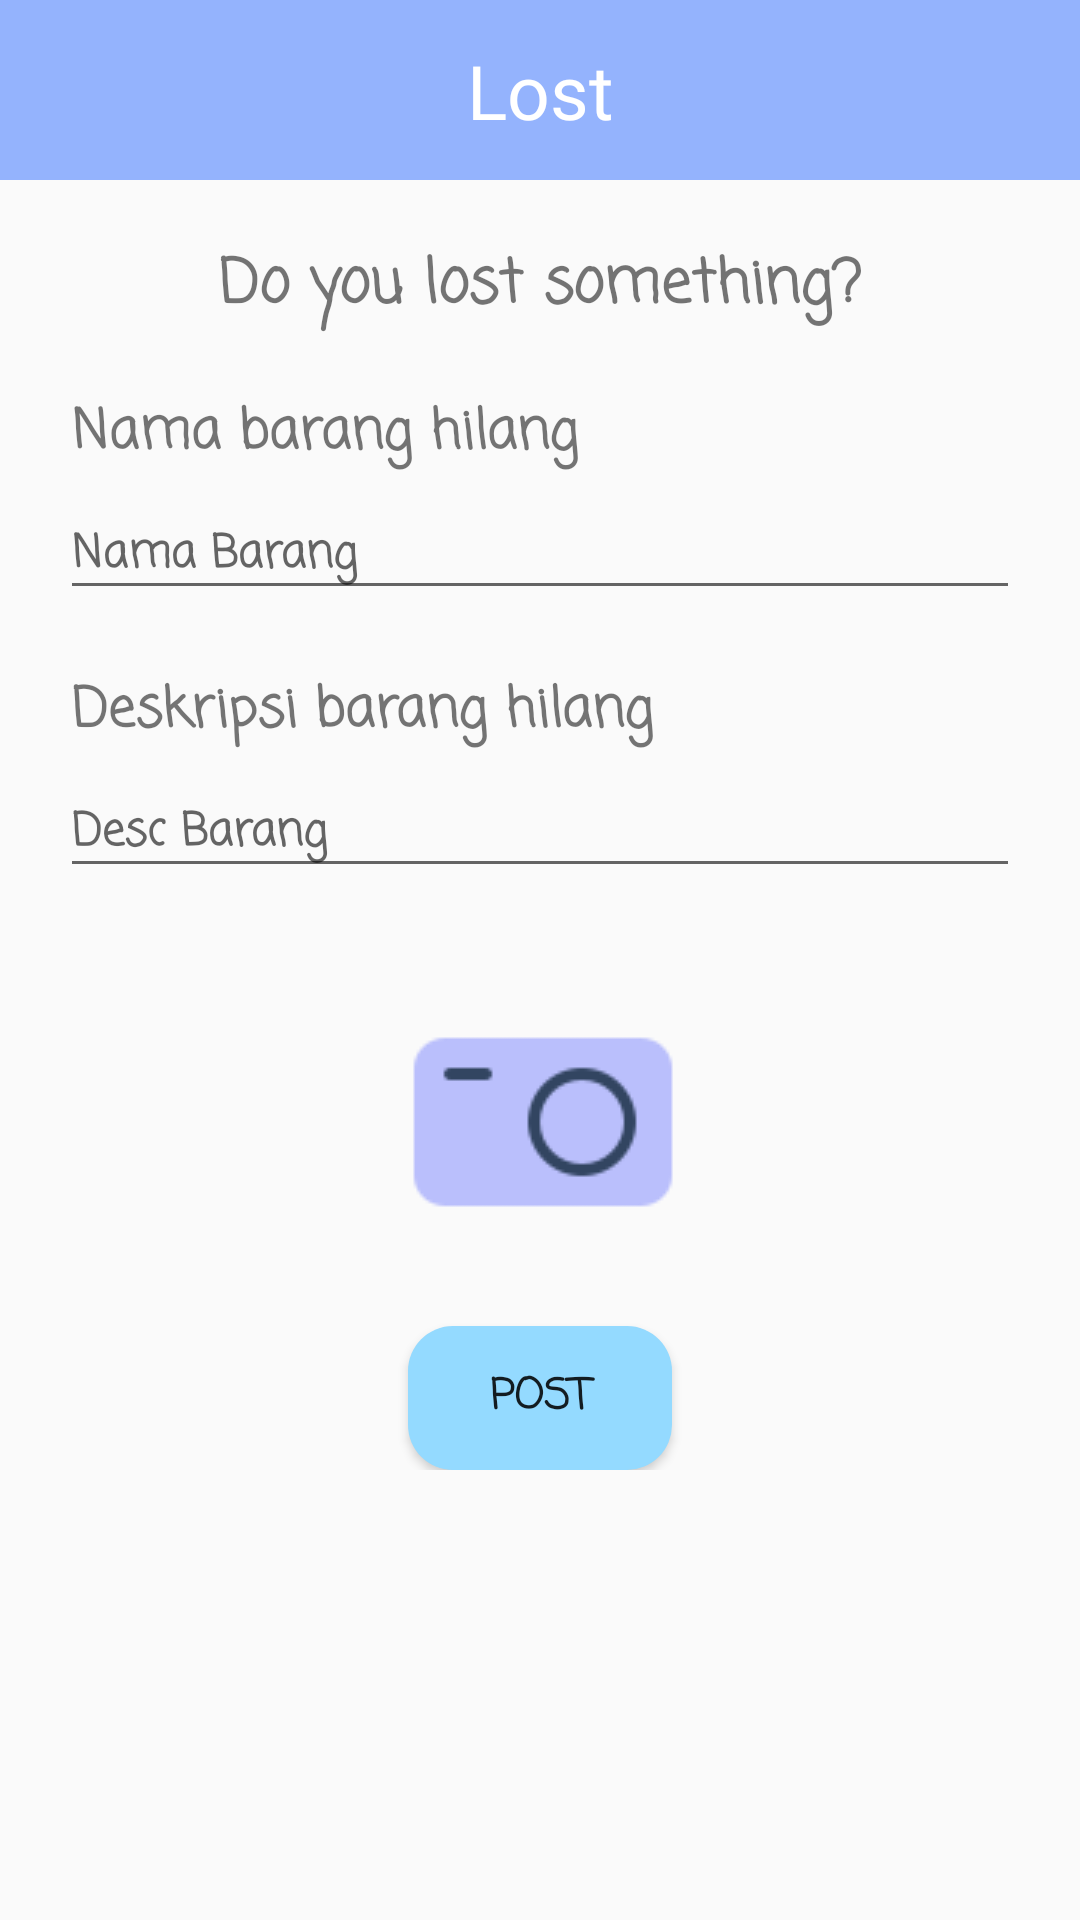

Android layout source for this screen:
<!-- AndroidManifest.xml: application theme Theme.LNF -->
<!-- res/layout/lost_addpost.xml -->
<?xml version="1.0" encoding="utf-8"?>
<androidx.constraintlayout.widget.ConstraintLayout xmlns:android="http://schemas.android.com/apk/res/android"
    xmlns:app="http://schemas.android.com/apk/res-auto"
    xmlns:tools="http://schemas.android.com/tools"
    android:layout_width="match_parent"
    android:layout_height="match_parent">

    <androidx.constraintlayout.widget.ConstraintLayout
        android:id="@+id/appbar"
        android:layout_width="match_parent"
        android:layout_height="60dp"
        android:background="@color/secondary"
        app:layout_constraintTop_toTopOf="parent">

        <ImageButton
            android:id="@+id/backTo"
            android:layout_width="wrap_content"
            android:layout_height="wrap_content"
            android:layout_marginStart="20dp"
            android:background="@drawable/ic_baseline_arrow_back_24"
            app:layout_constraintBottom_toBottomOf="parent"
            app:layout_constraintStart_toStartOf="parent"
            app:layout_constraintTop_toTopOf="parent"
            app:layout_constraintVertical_bias="0.5" />

        <TextView
            android:layout_width="wrap_content"
            android:layout_height="wrap_content"
            android:fontFamily="@font/fty"
            android:text="Lost"
            android:textColor="@color/white"
            android:textSize="25sp"
            app:layout_constraintBottom_toBottomOf="parent"
            app:layout_constraintEnd_toEndOf="parent"
            app:layout_constraintHorizontal_bias="0.5"
            app:layout_constraintStart_toStartOf="parent"
            app:layout_constraintTop_toTopOf="parent"
            app:layout_constraintVertical_bias="0.5" />

    </androidx.constraintlayout.widget.ConstraintLayout>

    <androidx.constraintlayout.widget.ConstraintLayout
        android:layout_width="match_parent"
        android:layout_height="wrap_content"
        android:layout_marginTop="20dp"
        app:layout_constraintTop_toBottomOf="@id/appbar">

        <TextView
            android:id="@+id/WDYL"
            android:layout_width="match_parent"
            android:layout_height="wrap_content"
            android:fontFamily="casual"
            android:text="Do you lost something?"
            android:textAlignment="center"
            android:textSize="20sp"
            android:textStyle="bold"
            app:layout_constraintTop_toTopOf="parent" />

        <TextView
            android:id="@+id/LostItemName"
            android:layout_width="match_parent"
            android:layout_height="wrap_content"
            android:layout_marginHorizontal="24dp"
            android:layout_marginTop="20dp"
            android:fontFamily="casual"
            android:text="Nama barang hilang"
            android:textSize="18sp"
            android:textStyle="bold"
            app:layout_constraintEnd_toEndOf="parent"
            app:layout_constraintHorizontal_bias="0.5"
            app:layout_constraintStart_toStartOf="parent"
            app:layout_constraintTop_toBottomOf="@+id/WDYL" />

        <EditText
            android:id="@+id/ETLostItemName"
            android:layout_width="match_parent"
            android:layout_height="wrap_content"
            android:layout_marginHorizontal="20dp"
            android:layout_marginTop="5dp"
            android:fontFamily="casual"
            android:hint="Nama Barang"
            android:textSize="15sp"
            android:textStyle="bold"
            app:layout_constraintEnd_toEndOf="parent"
            app:layout_constraintHorizontal_bias="0.5"
            app:layout_constraintStart_toStartOf="parent"
            app:layout_constraintTop_toBottomOf="@+id/LostItemName" />

        <TextView
            android:id="@+id/LostItemDesc"
            android:layout_width="match_parent"
            android:layout_height="wrap_content"
            android:layout_marginHorizontal="24dp"
            android:layout_marginTop="20dp"
            android:fontFamily="casual"
            android:text="Deskripsi barang hilang"
            android:textSize="18sp"
            android:textStyle="bold"
            app:layout_constraintEnd_toEndOf="parent"
            app:layout_constraintHorizontal_bias="0.5"
            app:layout_constraintStart_toStartOf="parent"
            app:layout_constraintTop_toBottomOf="@+id/ETLostItemName" />

        <EditText
            android:id="@+id/ETLostItemDesc"
            android:layout_width="match_parent"
            android:layout_height="wrap_content"
            android:layout_marginHorizontal="20dp"
            android:layout_marginTop="5dp"
            android:fontFamily="casual"
            android:hint="Desc Barang"
            android:textSize="15sp"
            android:textStyle="bold"
            android:inputType="textCapSentences|textMultiLine"
            app:layout_constraintEnd_toEndOf="parent"
            app:layout_constraintHorizontal_bias="0.5"
            app:layout_constraintStart_toStartOf="parent"
            app:layout_constraintTop_toBottomOf="@+id/LostItemDesc" />

        <ImageButton
            android:id="@+id/LostItemIMG"
            android:layout_width="wrap_content"
            android:layout_height="wrap_content"
            android:layout_marginHorizontal="80dp"
            android:layout_marginTop="30dp"
            android:background="@android:color/transparent"
            android:src="@drawable/camera"
            app:layout_constraintEnd_toEndOf="parent"
            app:layout_constraintHorizontal_bias="0.5"
            app:layout_constraintStart_toStartOf="parent"
            app:layout_constraintTop_toBottomOf="@id/ETLostItemDesc" />

        <Button
            android:id="@+id/postBTN"
            android:layout_width="wrap_content"
            android:layout_height="wrap_content"
            android:layout_marginTop="20dp"
            android:fontFamily="casual"
            android:background="@drawable/bg_button_third"
            android:text="Post"
            android:textStyle="bold"
            app:layout_constraintEnd_toEndOf="parent"
            app:layout_constraintHorizontal_bias="0.5"
            app:layout_constraintStart_toStartOf="parent"
            app:layout_constraintTop_toBottomOf="@id/LostItemIMG" />

    </androidx.constraintlayout.widget.ConstraintLayout>

</androidx.constraintlayout.widget.ConstraintLayout>
<!-- resources referenced by this layout -->
<resources>
  <color name="secondary">#94B3FD</color>
  <color name="white">#FFFFFFFF</color>
  <!-- drawable bg_button_third (drawable) -->
  <?xml version="1.0" encoding="utf-8"?>
  <shape xmlns:android="http://schemas.android.com/apk/res/android"
      android:shape="rectangle">
  
      <corners android:radius="15dp" />
  
      <solid android:color="@color/third" />
  
  </shape>
  <!-- drawable camera: png bitmap (drawable, 1457 bytes) -->
  <style name="Theme.LNF" parent="Theme.AppCompat.Light.DarkActionBar">
          
          <item name="colorPrimary">@color/third</item>
          <item name="colorPrimaryDark">@color/secondary</item>
          <item name="colorAccent">@color/teal_200</item>
          
      </style>
  <color name="third">#94DAFF</color>
  <color name="teal_200">#FF03DAC5</color>
</resources>
